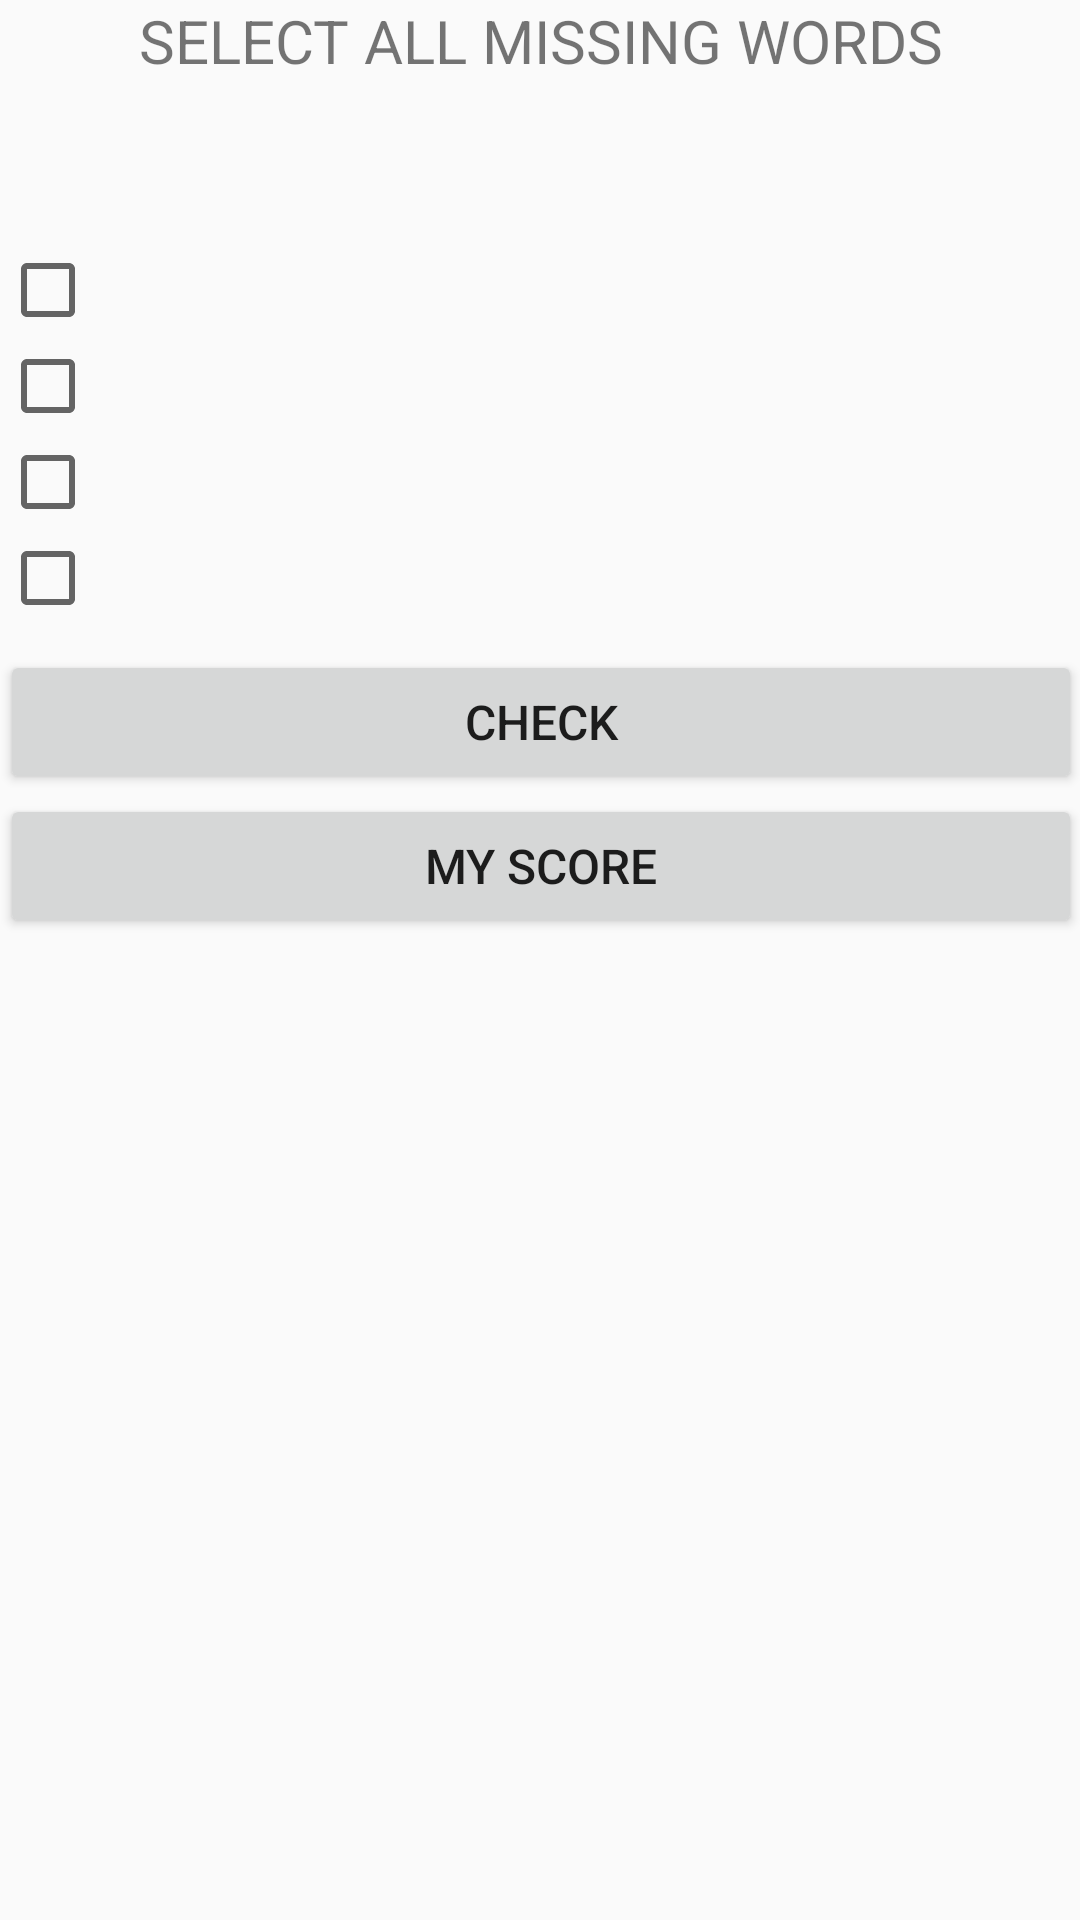

Write the Android layout XML for this screen, with the resource values it uses.
<!-- AndroidManifest.xml: application theme AppTheme -->
<!-- res/layout/activity_check_box.xml -->
<?xml version="1.0" encoding="utf-8"?>
<ScrollView xmlns:android="http://schemas.android.com/apk/res/android"
    xmlns:tools="http://schemas.android.com/tools"
    android:id="@+id/activity_check_box"
    android:layout_width="match_parent"
    android:layout_height="match_parent"
    android:paddingBottom="@dimen/activity_vertical_margin"
    android:paddingLeft="@dimen/activity_horizontal_margin"
    android:paddingRight="@dimen/activity_horizontal_margin"
    android:paddingTop="@dimen/activity_vertical_margin"
    tools:context="io.volcain.android.denglisch.CheckBoxActivity">

    <LinearLayout
        android:layout_width="match_parent"
        android:layout_height="wrap_content"
        android:orientation="vertical">

        <TextView
            style="@style/HeaderTextStyle"
            android:text="@string/select_missing_word" />

        <TextView
            android:id="@+id/question_text_view"
            style="@style/QuizQuestionTextStyle"
            android:text="" />

        <CheckBox
            android:id="@+id/first_possible_answer_check_box"
            style="@style/PossibleAnswersStyle"
            android:text="" />

        <CheckBox
            android:id="@+id/second_possible_answer_check_box"
            style="@style/PossibleAnswersStyle"
            android:text="" />

        <CheckBox
            android:id="@+id/third_possible_answer_check_box"
            style="@style/PossibleAnswersStyle"
            android:text="" />

        <CheckBox
            android:id="@+id/fourth_possible_answer_check_box"
            style="@style/PossibleAnswersStyle"
            android:text="" />

        <Button
            android:id="@+id/gradle_button"
            style="@style/GradleButtonStyle" />

        <Button
            android:id="@+id/score_button"
            style="@style/NormalButtonStyle"
            android:layout_width="match_parent"
            android:onClick="displayScore"
            android:text="@string/score" />
    </LinearLayout>
</ScrollView>
<!-- resources referenced by this layout -->
<resources>
  <string name="score">My Score</string>
  <string name="select_missing_word">Select all missing words</string>
  <style name="GradleButtonStyle">
          <item name="android:layout_width">match_parent</item>
          <item name="android:layout_height">wrap_content</item>
          <item name="android:layout_gravity">center</item>
          <item name="android:textSize">16sp</item>
          <item name="android:layout_marginTop">8dp</item>
          <item name="android:text">@string/gradle_check</item>
          <item name="android:onClick">gradle</item>
      </style>
  <style name="HeaderTextStyle">
          <item name="android:layout_width">match_parent</item>
          <item name="android:layout_height">wrap_content</item>
          <item name="android:gravity">center_horizontal</item>
          <item name="android:textAllCaps">true</item>
          <item name="android:textSize">20sp</item>
          <item name="android:layout_marginBottom">16dp</item>
      </style>
  <style name="NormalButtonStyle">
          <item name="android:layout_width">wrap_content</item>
          <item name="android:layout_height">wrap_content</item>
          <item name="android:layout_gravity">center</item>
          <item name="android:textSize">16sp</item>
      </style>
  <style name="PossibleAnswersStyle">
          <item name="android:layout_width">match_parent</item>
          <item name="android:layout_height">wrap_content</item>
          <item name="android:paddingLeft">24dp</item>
          <item name="android:color">@android:color/darker_gray</item>
          <item name="android:textSize">16sp</item>
      </style>
  <style name="QuizQuestionTextStyle">
          <item name="android:layout_width">match_parent</item>
          <item name="android:layout_height">wrap_content</item>
          <item name="android:gravity">center_horizontal</item>
          <item name="android:textSize">16sp</item>
          <item name="android:layout_marginBottom">16dp</item>
      </style>
  <style name="AppTheme" parent="Theme.AppCompat.Light.DarkActionBar">
          
          <item name="colorPrimary">@color/colorPrimary</item>
          <item name="colorPrimaryDark">@color/colorPrimaryDark</item>
          <item name="colorAccent">@color/colorAccent</item>
      </style>
  <string name="gradle_check">Check</string>
  <color name="colorPrimary">#2196F3</color>
  <color name="colorPrimaryDark">#1976D2</color>
  <color name="colorAccent">#BBDEFB</color>
</resources>
